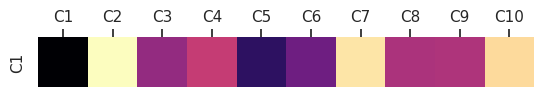

Generate this figure with matplotlib:
import numpy as np; np.random.seed(12322)
import matplotlib.pyplot as plt
import seaborn as sns; sns.set()


from matplotlib import colors


temp = np.random.rand(10, 10)
temp=temp[0,:]
data=np.empty([1, 10])
np.copyto(data,temp)
#print (data.shape)

labels=['C'+str(i) for i in range(1,11)]

fig, ax = plt.subplots()
sns.heatmap(data,cbar=False,cmap='magma',xticklabels=labels,yticklabels=['C1'])
ax.set_xticks(np.arange(data.shape[1]) + 0.5, minor=False)
ax.set_yticks(np.arange(data.shape[0]) + 0.5, minor=False)
plt.imshow(data, cmap='afmhot', interpolation='nearest')
ax.xaxis.tick_top()
plt.savefig("wwC1.png",dpi=300)
